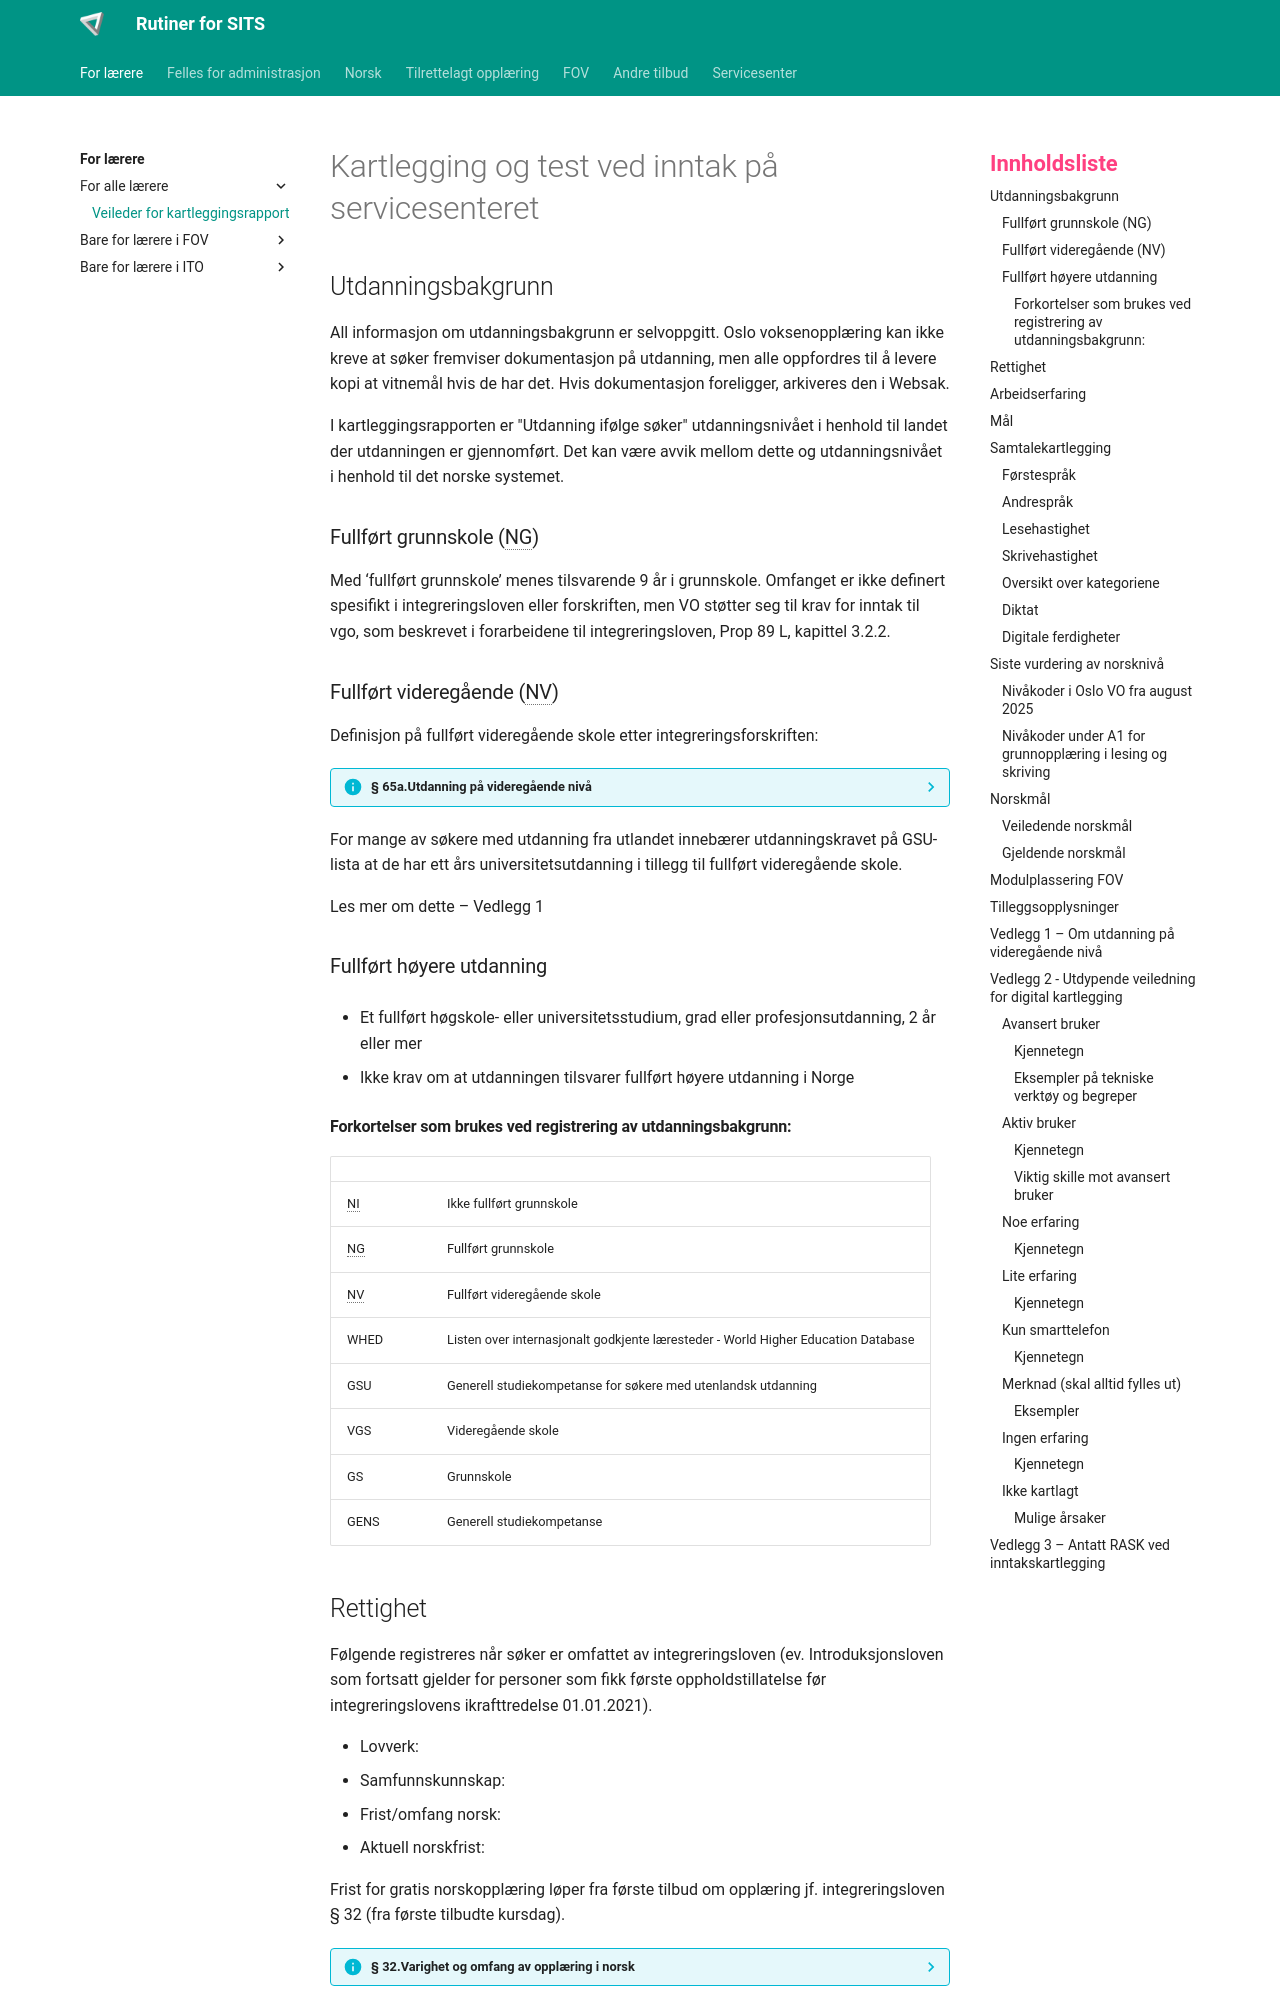

repository: Oslo-kommune-Utdanningsetaten/oslovo-sits · page: laerer/veileder_kartlg/index.html · generator: mkdocs

# Kartlegging og test ved inntak på servicesenteret 


## Utdanningsbakgrunn

All informasjon om utdanningsbakgrunn er selvoppgitt. Oslo voksenopplæring kan ikke kreve at søker fremviser dokumentasjon på utdanning, men alle oppfordres til å levere kopi at vitnemål hvis de har det. Hvis dokumentasjon foreligger, arkiveres den i Websak.


I kartleggingsrapporten er "Utdanning ifølge søker" utdanningsnivået i henhold til landet der utdanningen er gjennomført. Det kan være avvik mellom dette og utdanningsnivået i henhold til det norske systemet. 

### Fullført grunnskole (NG) 

Med ‘fullført grunnskole’ menes tilsvarende 9 år i grunnskole. Omfanget er ikke definert spesifikt i integreringsloven eller forskriften, men VO støtter seg til krav for inntak til vgo, som beskrevet i forarbeidene til integreringsloven, Prop 89 L, kapittel 3.2.2. 

### Fullført videregående (NV) 

Definisjon på fullført videregående skole etter integreringsforskriften:  

??? info "§ 65a.Utdanning på videregående nivå"

    Med utdanning på videregående nivå etter integreringsloven kapittel 4 og 6 menes en utdanning som oppfyller utdanningskravet på listen om Generell studiekompetanse for søkere med utenlandsk utdanning (GSU-listen). Deltageren omfattes av definisjonen i første punktum selv om vedkommende ikke tilfredsstiller språkkravet i norsk og engelsk 

    Personer med opphold etter utlendingsloven § 34 som har fullført videregående opplæring fra Ukraina, anses for å ha utdanning på videregående nivå, selv om de ikke oppfyller kravet om høyere utdanning i tillegg. 

For mange av søkere med utdanning fra utlandet innebærer utdanningskravet på GSU-lista at de har ett års universitetsutdanning i tillegg til fullført videregående skole.  

Les mer om dette – Vedlegg 1 

### Fullført høyere utdanning 

- Et fullført høgskole- eller universitetsstudium, grad eller profesjonsutdanning, 2 år eller mer 

- Ikke krav om at utdanningen tilsvarer fullført høyere utdanning i Norge 

#### Forkortelser som brukes ved registrering av utdanningsbakgrunn: 

|     |     |
| --- | --- |
| NI  | Ikke fullført grunnskole |
| NG  | Fullført grunnskole  |
| NV   | Fullført videregående skole   |
| WHED   | Listen over internasjonalt godkjente læresteder - World Higher Education Database   |
| GSU   | Generell studiekompetanse for søkere med utenlandsk utdanning   |
| VGS   | Videregående skole   |
| GS   | Grunnskole   |
| GENS   | Generell studiekompetanse   |
